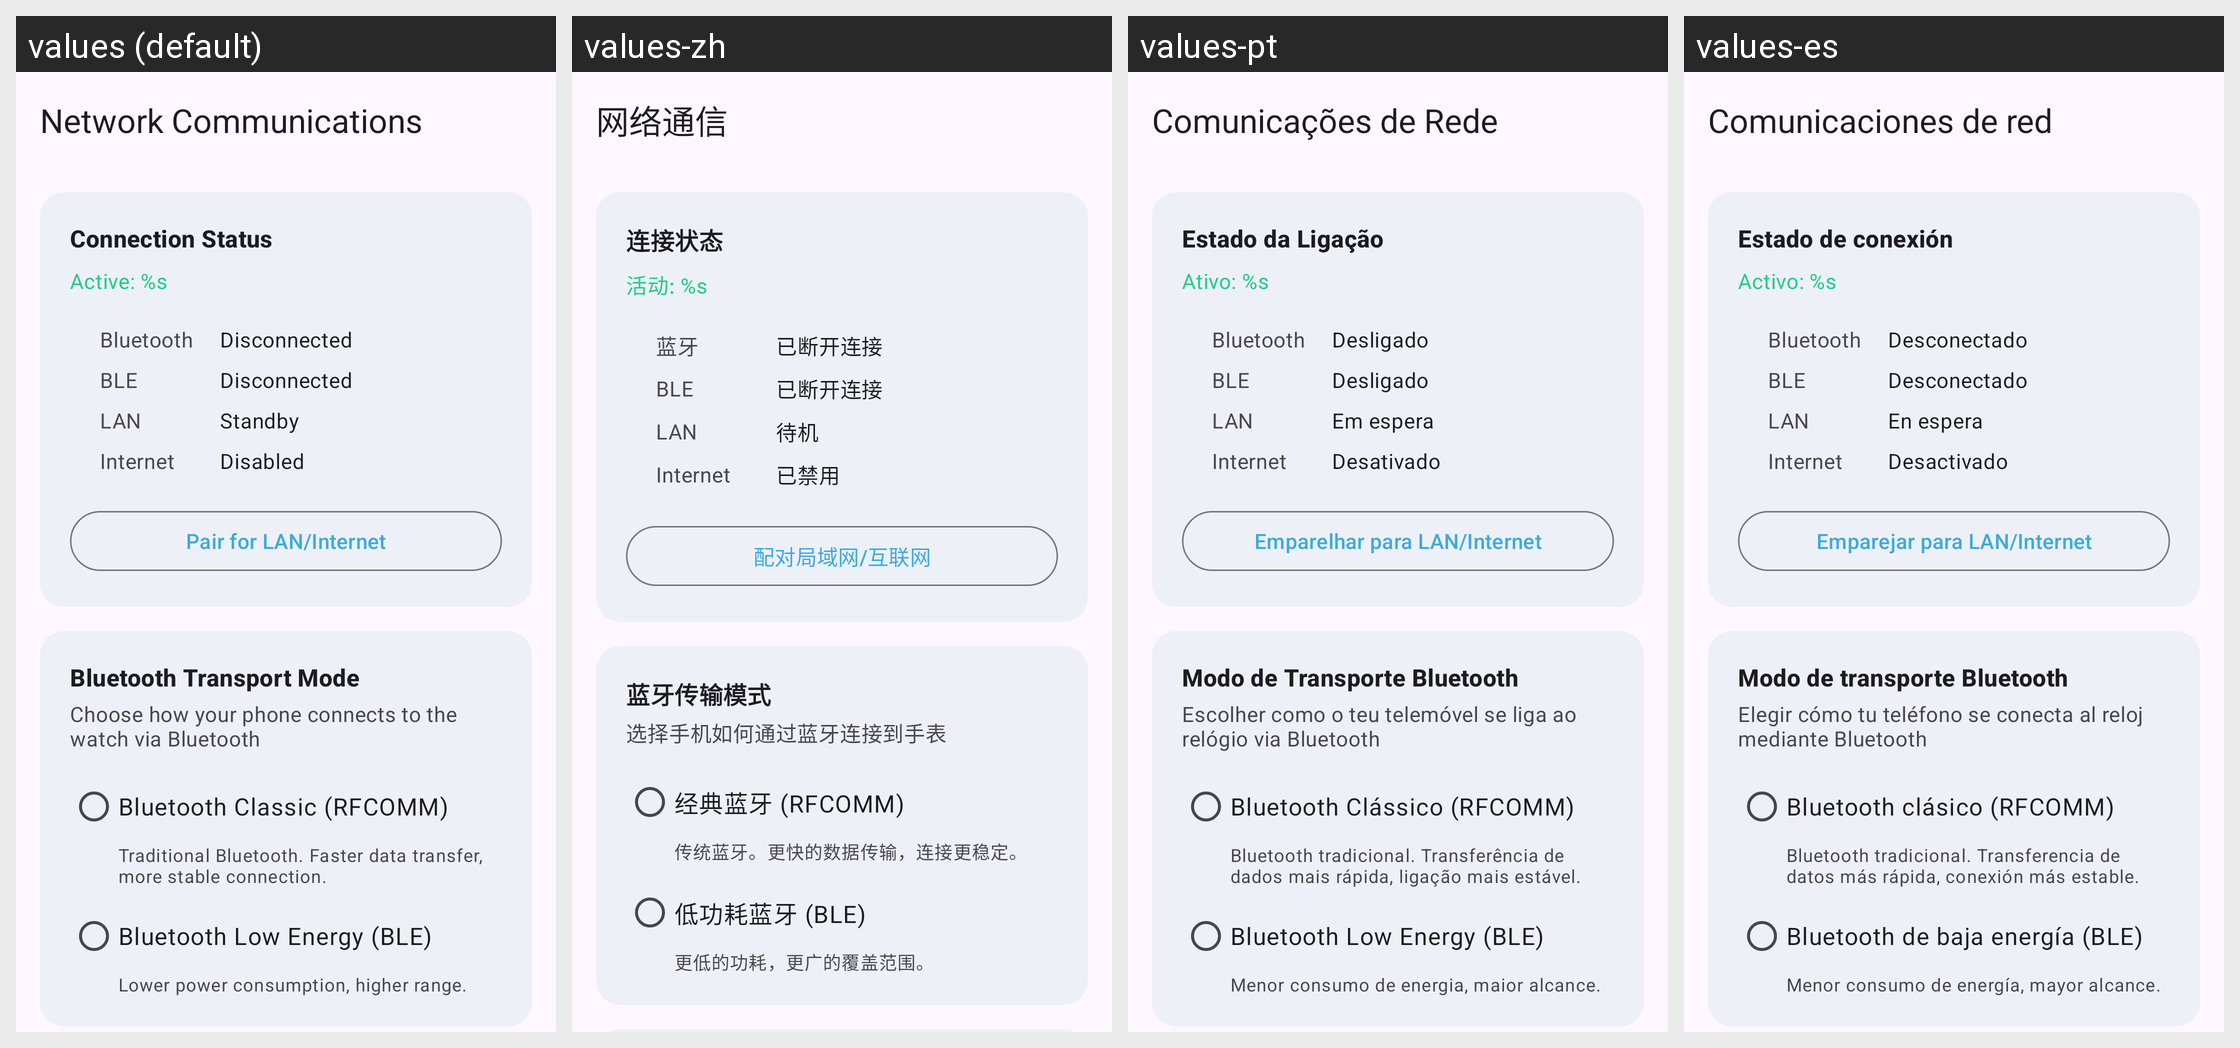

The Android screen above is rendered under several locales of the same app. Produce the string resources it draws, with the default and per-locale values.
Android screen res/layout/activity_network_settings.xml rendered under 4 locales, left to right: values (default), values-zh, values-pt, values-es. Device: Nexus 5 (rendered at 1080×1920; each locale shown at half size, 540×960, under a caption strip naming it); theme Theme.Smartwatch.
Other locales in the repository, not shown: values-nb.
Strings drawn on this screen, with the default value and each locale's value (text and hints the layout hard-codes, and strings that could not be matched under every locale, appear in the picture but are not listed):

network_settings_title
  values: Network Communications
  values-zh: 网络通信
  values-pt: Comunicações de Rede
  values-es: Comunicaciones de red

network_status_title
  values: Connection Status
  values-zh: 连接状态
  values-pt: Estado da Ligação
  values-es: Estado de conexión

network_active_format
  values: Active: %s
  values-zh: 活动: %s
  values-pt: Ativo: %s
  values-es: Activo: %s

network_label_bluetooth
  values: Bluetooth
  values-zh: 蓝牙
  values-pt: Bluetooth
  values-es: Bluetooth

status_disconnected
  values: Disconnected
  values-zh: 已断开连接
  values-pt: Desligado
  values-es: Desconectado

network_label_ble
  values: BLE
  values-zh: BLE
  values-pt: BLE
  values-es: BLE

network_label_lan
  values: LAN
  values-zh: LAN
  values-pt: LAN
  values-es: LAN

status_standby
  values: Standby
  values-zh: 待机
  values-pt: Em espera
  values-es: En espera

network_label_internet
  values: Internet
  values-zh: Internet
  values-pt: Internet
  values-es: Internet

network_rule_disabled
  values: Disabled
  values-zh: 已禁用
  values-pt: Desativado
  values-es: Desactivado

network_pair_for_internet
  values: Pair for LAN/Internet
  values-zh: 配对局域网/互联网
  values-pt: Emparelhar para LAN/Internet
  values-es: Emparejar para LAN/Internet

bluetooth_transport_title
  values: Bluetooth Transport Mode
  values-zh: 蓝牙传输模式
  values-pt: Modo de Transporte Bluetooth
  values-es: Modo de transporte Bluetooth

bluetooth_transport_desc
  values: Choose how your phone connects to the watch via Bluetooth
  values-zh: 选择手机如何通过蓝牙连接到手表
  values-pt: Escolher como o teu telemóvel se liga ao relógio via Bluetooth
  values-es: Elegir cómo tu teléfono se conecta al reloj mediante Bluetooth

bt_transport_classic
  values: Bluetooth Classic (RFCOMM)
  values-zh: 经典蓝牙 (RFCOMM)
  values-pt: Bluetooth Clássico (RFCOMM)
  values-es: Bluetooth clásico (RFCOMM)

bt_transport_classic_desc
  values: Traditional Bluetooth. Faster data transfer, more stable connection.
  values-zh: 传统蓝牙。更快的数据传输，连接更稳定。
  values-pt: Bluetooth tradicional. Transferência de dados mais rápida, ligação mais estável.
  values-es: Bluetooth tradicional. Transferencia de datos más rápida, conexión más estable.

bt_transport_ble
  values: Bluetooth Low Energy (BLE)
  values-zh: 低功耗蓝牙 (BLE)
  values-pt: Bluetooth Low Energy (BLE)
  values-es: Bluetooth de baja energía (BLE)

bt_transport_ble_desc
  values: Lower power consumption, higher range.
  values-zh: 更低的功耗，更广的覆盖范围。
  values-pt: Menor consumo de energia, maior alcance.
  values-es: Menor consumo de energía, mayor alcance.
